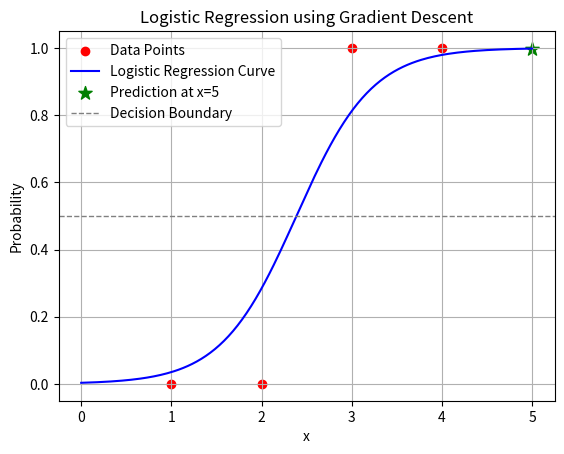

Here is the Python script that generated this plot:
import numpy as np
import matplotlib.pyplot as plt

# Sigmoid function
def sigmoid(z):
    return 1 / (1 + np.exp(-z))

# Gradient Descent for Logistic Regression
def logistic_gradient_descent(x, y, m=0, b=0, learning_rate=0.1, epochs=1000):
    n = len(y)
    for _ in range(epochs):
        z = m*x + b
        y_pred = sigmoid(z)
        dm = (1/n) * sum((y_pred - y) * x)
        db = (1/n) * sum(y_pred - y)
        m -= learning_rate * dm
        b -= learning_rate * db
    return m, b

if __name__ == "__main__":
    x = np.array([1, 2, 3, 4], dtype=float)
    y = np.array([0, 0, 1, 1], dtype=float)

    m, b = logistic_gradient_descent(x, y, learning_rate=0.1, epochs=1000)

    print(f"Estimated slope (m) = {m:.4f}")
    print(f"Estimated intercept (b) = {b:.4f}")

    x_new = 5
    prob = sigmoid(m*x_new + b)
    pred_class = 1 if prob >= 0.5 else 0

    print(f"Prediction for x={x_new}: P(Y=1) = {prob:.4f}")
    print(f"Predicted class for x={x_new}: {pred_class}")

    x_curve = np.linspace(min(x)-1, max(x)+1, 200)
    y_curve = sigmoid(m*x_curve + b)

    plt.scatter(x, y, color='red', label='Data Points')
    plt.plot(x_curve, y_curve, color='blue', label='Logistic Regression Curve')
    plt.scatter(x_new, prob, color='green', marker='*', s=100, label=f'Prediction at x={x_new}')
    plt.axhline(0.5, color='gray', linestyle='--', linewidth=1, label='Decision Boundary')

    plt.xlabel('x')
    plt.ylabel('Probability')
    plt.title('Logistic Regression using Gradient Descent')
    plt.legend()
    plt.grid(True)
    plt.show()
